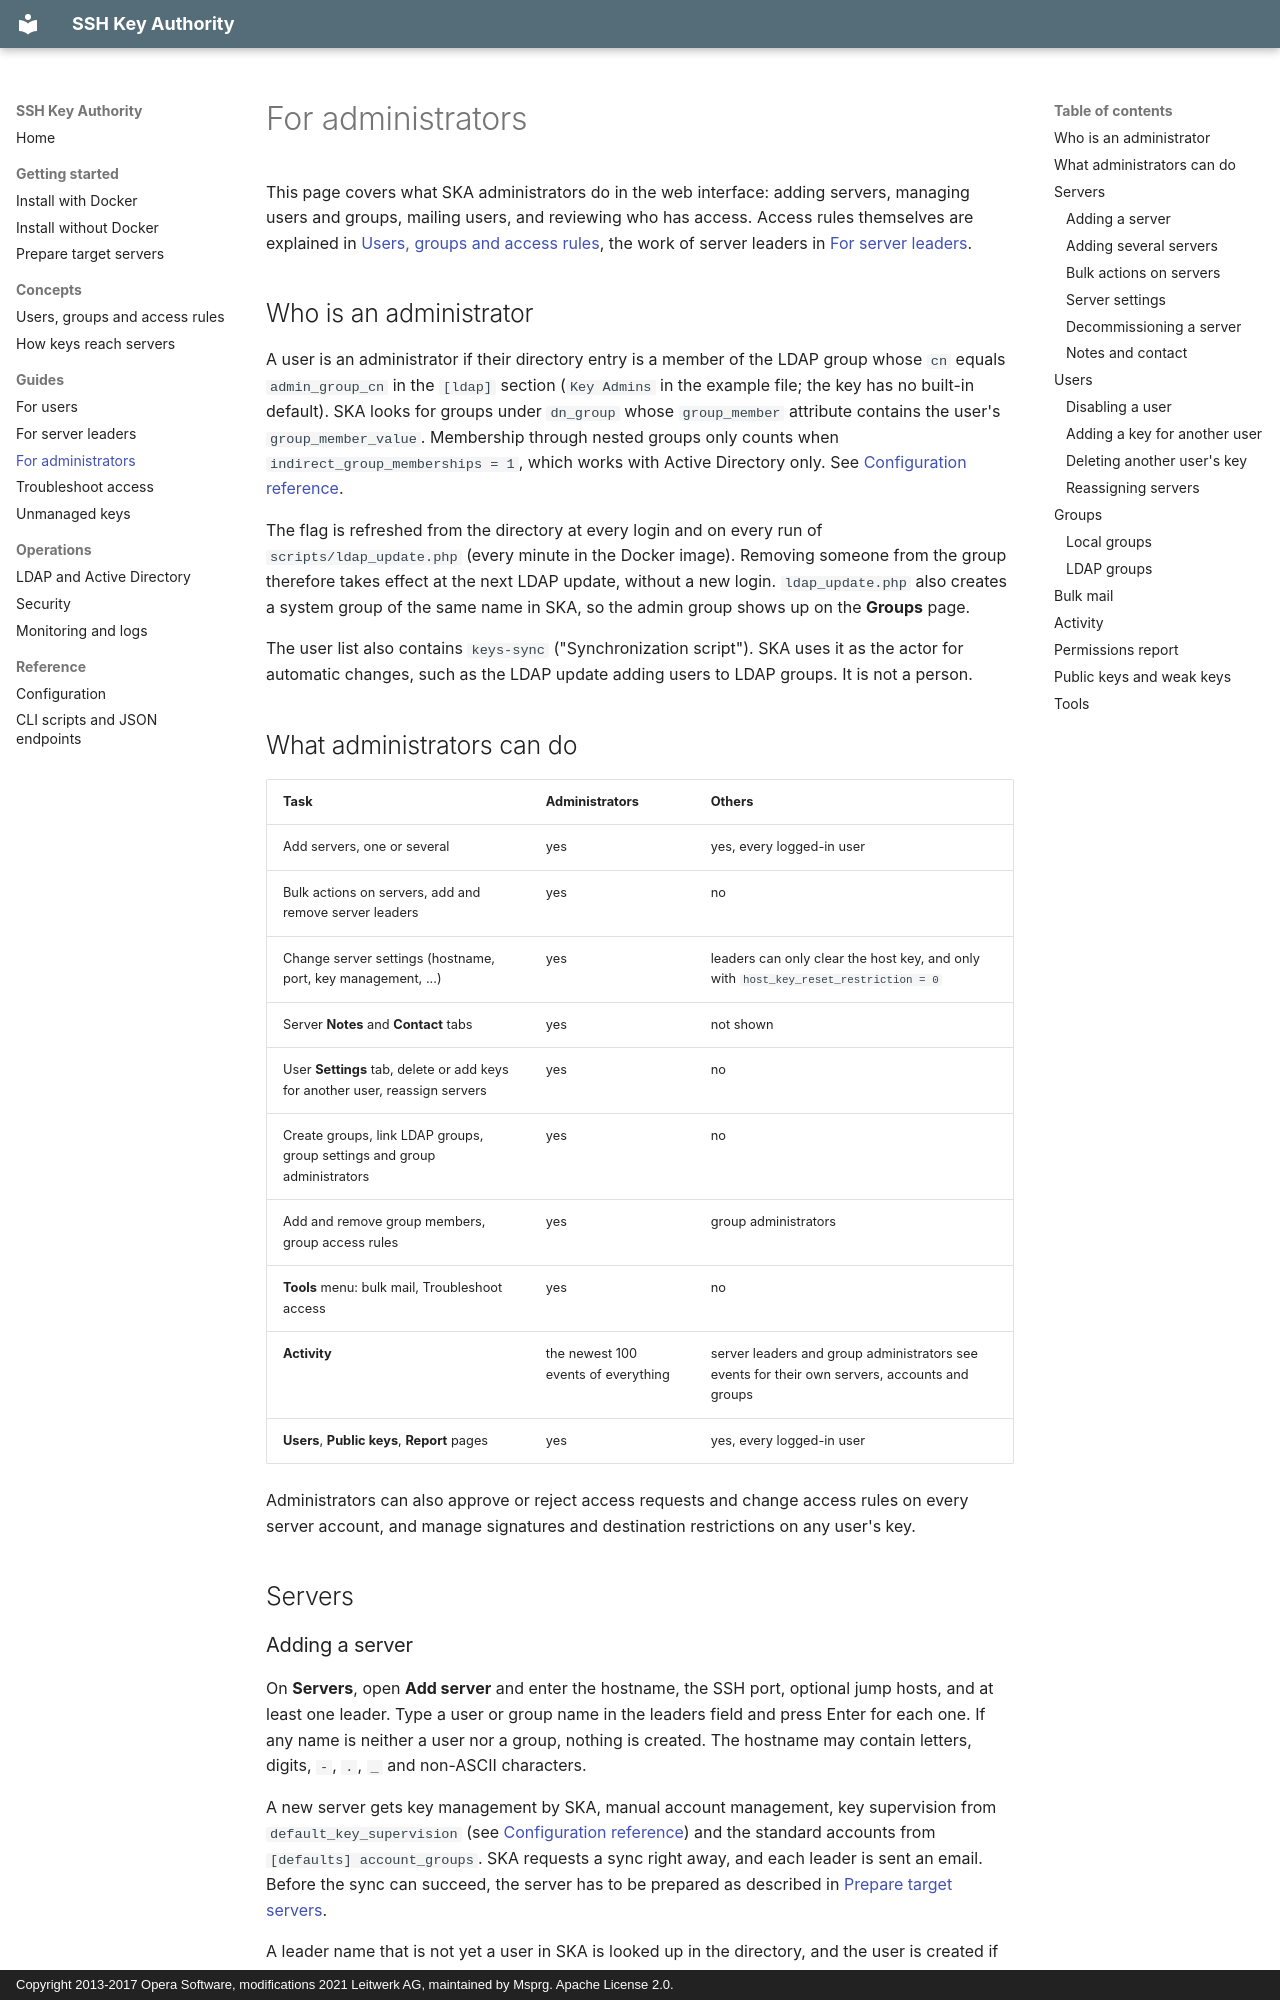

repository: Msprg/ssh-key-authority · page: guide/administrators/index.html · generator: mkdocs · copyright: Copyright 2013-2017 Opera Software, modifications 2021 Leitwerk AG, maintained by Msprg. Apache License 2.0.

# For administrators

This page covers what SKA administrators do in the web interface: adding servers, managing users and groups,
mailing users, and reviewing who has access. Access rules themselves are explained in
[Users, groups and access rules](../concepts/access-model.md), the work of server leaders in
[For server leaders](server-leaders.md).

## Who is an administrator

A user is an administrator if their directory entry is a member of the LDAP group whose `cn` equals
`admin_group_cn` in the `[ldap]` section (`Key Admins` in the example file; the key has no built-in default). SKA looks for groups under `dn_group` whose
`group_member` attribute contains the user's `group_member_value`. Membership through nested groups only counts
when `indirect_group_memberships = 1`, which works with Active Directory only. See
[Configuration reference](../reference/configuration.md#ldap).

The flag is refreshed from the directory at every login and on every run of `scripts/ldap_update.php` (every
minute in the Docker image). Removing someone from the group therefore takes effect at the next LDAP update,
without a new login. `ldap_update.php` also creates a system group of the same name in SKA, so the admin group
shows up on the **Groups** page.

The user list also contains `keys-sync` ("Synchronization script"). SKA uses it as the actor for automatic
changes, such as the LDAP update adding users to LDAP groups. It is not a person.

## What administrators can do

| Task | Administrators | Others |
|---|---|---|
| Add servers, one or several | yes | yes, every logged-in user |
| Bulk actions on servers, add and remove server leaders | yes | no |
| Change server settings (hostname, port, key management, ...) | yes | leaders can only clear the host key, and only with `host_key_reset_restriction = 0` |
| Server **Notes** and **Contact** tabs | yes | not shown |
| User **Settings** tab, delete or add keys for another user, reassign servers | yes | no |
| Create groups, link LDAP groups, group settings and group administrators | yes | no |
| Add and remove group members, group access rules | yes | group administrators |
| **Tools** menu: bulk mail, Troubleshoot access | yes | no |
| **Activity** | the newest 100 events of everything | server leaders and group administrators see events for their own servers, accounts and groups |
| **Users**, **Public keys**, **Report** pages | yes | yes, every logged-in user |

Administrators can also approve or reject access requests and change access rules on every server account,
and manage signatures and destination restrictions on any user's key.

## Servers

### Adding a server

On **Servers**, open **Add server** and enter the hostname, the SSH port, optional jump hosts, and at least one
leader. Type a user or group name in the leaders field and press Enter for each one. If any name is neither a
user nor a group, nothing is created. The hostname may contain letters, digits, `-`, `.`, `_` and non-ASCII
characters.

A new server gets key management by SKA, manual account management, key supervision from
`default_key_supervision` (see [Configuration reference](../reference/configuration.md#general)) and the
standard accounts from `[defaults] account_groups`. SKA requests a sync right away, and each leader is sent an
email. Before the sync can succeed, the server has to be prepared as described in
[Prepare target servers](../getting-started/target-servers.md).

A leader name that is not yet a user in SKA is looked up in the directory, and the user is created if found.
The same happens when you name someone as a group member or open `/users/<uid>` for them.
